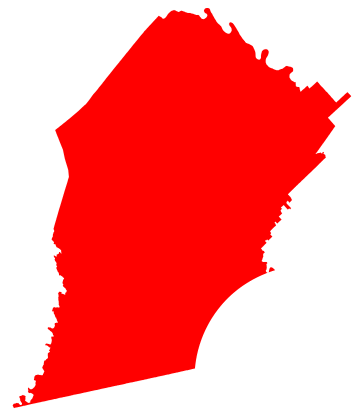
D3 v4 page, settled after 360 driven frames (6 s of simulated time); the page loaded 1 data file(s).



var width = 500, height = 400;

function load(geojson, classname) {

  // determines how geo coords are translated to graphics
  var projection = d3.geoAlbersUsa()
    .fitSize([width, height], geojson);

  // object that takes geoJson data and makes 
  // an SVG path
  var geoGenerator = d3.geoPath()
    .projection(projection);

  // Classic D3 activity
  // Attaches a path to each object 
  d3.select(classname)
    .selectAll('path')
    .data(geojson.features)
    .enter()
    .append('path')
    .attr('d', geoGenerator) // d here is the svg object data attribute
    .on('click', function() {
        d3.select(this)
          .style('fill', '#00f')
      })
}

d3.json('data/Penn County/Chester.geojson', function(err, geojson) {
	console.log(geojson.features[0].geometry.coordinates)
	load(geojson, '.county');
});

  

### data: data/Penn County/Chester.geojson
{
 "type": "FeatureCollection",
 "crs": {
  "type": "name",
  "properties": {
   "name": "urn:ogc:def:crs:EPSG::4269"
  }
 },
 "features": [
  {
   "type": "Feature",
   "properties": {
    "STATEFP10": "42",
    "COUNTYFP10": "029",
    "COUNTYNS10": "01209174",
    "GEOID10": "42029",
    "NAME10": "Chester",
    "NAMELSAD10": "Chester County",
    "LSAD10": "06",
    "CLASSFP10": "H1",
    "MTFCC10": "G4020",
    "CSAFP10": "428",
    "CBSAFP10": "37980",
    "METDIVFP10": "37964",
    "FUNCSTAT10": "A",
    "ALAND10": 1943805957,
    "AWATER10": 22602804,
    "INTPTLAT10": "39.97",
    "INTPTLON10": "-75.75",
    "TAPERSONS": 498886,
    "TA1RACE": 489856,
    "TAWHITEALN": 426707,
    "TABLACKALN": 30623,
    "TAAMINDALN": 862,
    "TAASIANALN": 19296,
    "TANHPOALN": 161,
    "TAOTHERALN": 12207,
    "TA2RACE": 9030,
    "TAHISPANIC": 32503,
    "TNHISPANIC": 466383,
    "TN1RACE": 459417,
    "TNWHALN": 409561,
    "TNBLKALN": 29388,
    "TNAIANALN": 535,
    "TNASIANALN": 19216,
    "TNNHPOALN": 117,
    "TNOTHRALN": 600,
    "TN2MRACES": 6966,
    "TNWHBL": 2722,
    "TNWHAIAN": 900,
    "TNWHTASIAN": 1861,
    "TNWHNHPOPI": 77,
    "...": "25 more keys"
   },
   "geometry": {
    "type": "MultiPolygon",
    "coordinates": "[... 2 items]"
   }
  }
 ]
}